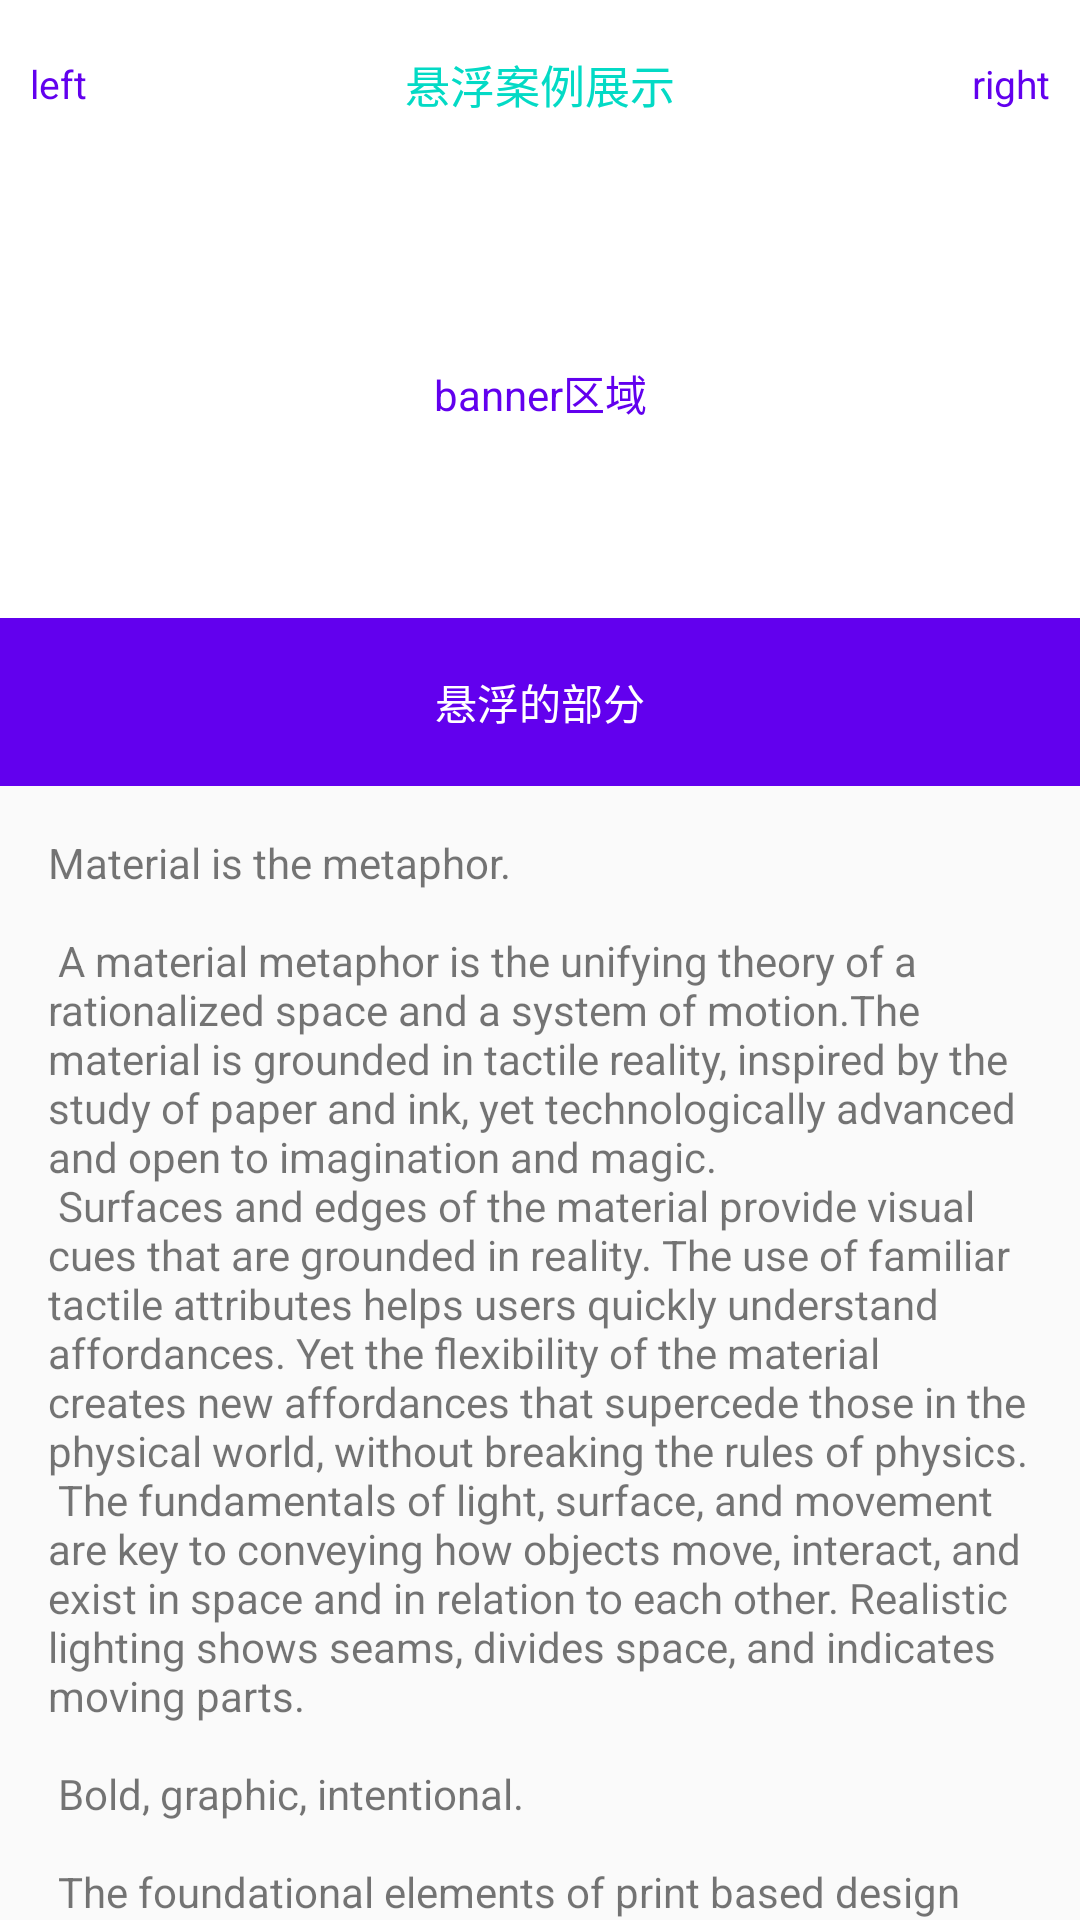

Here is an Android app screen rendered from its layout file. Give the layout XML and the strings, colors and styles it references.
<!-- AndroidManifest.xml: activity theme AppTheme.NoActionBar -->
<!-- res/layout/activity_hover.xml -->
<?xml version="1.0" encoding="utf-8"?>
<android.support.design.widget.CoordinatorLayout xmlns:android="http://schemas.android.com/apk/res/android"
    xmlns:app="http://schemas.android.com/apk/res-auto"
    xmlns:tools="http://schemas.android.com/tools"
    android:layout_width="match_parent"
    android:layout_height="match_parent"
    android:fitsSystemWindows="true"
    tools:context="com.example.hover.myapplication.HoverActivity">

    <android.support.design.widget.AppBarLayout
        android:id="@+id/app_bar"
        android:layout_width="match_parent"
        android:layout_height="wrap_content"
        android:fitsSystemWindows="true"
        android:theme="@style/AppTheme.AppBarOverlay">

        <android.support.design.widget.CollapsingToolbarLayout
            android:layout_width="match_parent"
            android:layout_height="wrap_content"
            app:layout_scrollFlags="scroll|exitUntilCollapsed">

            <TextView
                android:layout_width="match_parent"
                android:layout_height="@dimen/banner_height"
                android:layout_marginTop="@dimen/app_bar_height"
                android:background="@color/white"
                android:gravity="center"
                android:layout_gravity="bottom"
                android:text="banner区域"
                android:textColor="@color/colorPrimary" />

            <android.support.v7.widget.Toolbar
                android:id="@+id/toolbar"
                app:popupTheme="@style/ThemeOverlay.AppCompat.Light"
                android:layout_width="match_parent"
                android:layout_height="@dimen/app_bar_height"
                app:contentInsetLeft="0dp"
                app:contentInsetStart="0dp"
                android:background="@color/white"
                app:layout_collapseMode="pin"
                android:title="">

                <RelativeLayout
                    android:id="@+id/top_bar"
                    android:layout_width="match_parent"
                    android:layout_height="30dp">

                    <TextView
                        style="@style/button_style"
                        android:id="@+id/left"
                        android:layout_alignParentLeft="true"
                        android:text="left" />

                    <TextView
                        android:id="@+id/title"
                        android:layout_width="wrap_content"
                        android:layout_height="wrap_content"
                        android:layout_centerInParent="true"
                        android:gravity="center"
                        android:text="悬浮案例展示"
                        android:textColor="@color/colorAccent"
                        android:textSize="15sp" />

                    <TextView
                        android:id="@+id/right"
                        style="@style/button_style"
                        android:layout_alignParentRight="true"
                        android:text="right" />
                </RelativeLayout>
            </android.support.v7.widget.Toolbar>


        </android.support.design.widget.CollapsingToolbarLayout>

        <TextView
            android:layout_width="match_parent"
            android:layout_height="@dimen/app_bar_height"
            android:gravity="center"
            android:layout_gravity="center"
            android:text="悬浮的部分"
            android:textColor="@color/white" />
    </android.support.design.widget.AppBarLayout>

    <include layout="@layout/content_hover" />

</android.support.design.widget.CoordinatorLayout>
<!-- res/layout/content_hover.xml (included above) -->
<?xml version="1.0" encoding="utf-8"?>
<android.support.v4.widget.NestedScrollView xmlns:android="http://schemas.android.com/apk/res/android"
    xmlns:app="http://schemas.android.com/apk/res-auto"
    xmlns:tools="http://schemas.android.com/tools"
    android:layout_width="match_parent"
    android:layout_height="match_parent"
    app:layout_behavior="@string/appbar_scrolling_view_behavior"
    tools:context="com.example.hover.myapplication.HoverActivity"
    tools:showIn="@layout/activity_hover">

    <TextView
        android:layout_width="wrap_content"
        android:layout_height="wrap_content"
        android:layout_margin="@dimen/text_margin"
        android:text="@string/large_text" />

</android.support.v4.widget.NestedScrollView>
<!-- resources referenced by this layout -->
<resources>
  <dimen name="app_bar_height">56dp</dimen>
  <dimen name="banner_height">150dp</dimen>
  <dimen name="text_margin">16dp</dimen>
</resources>
